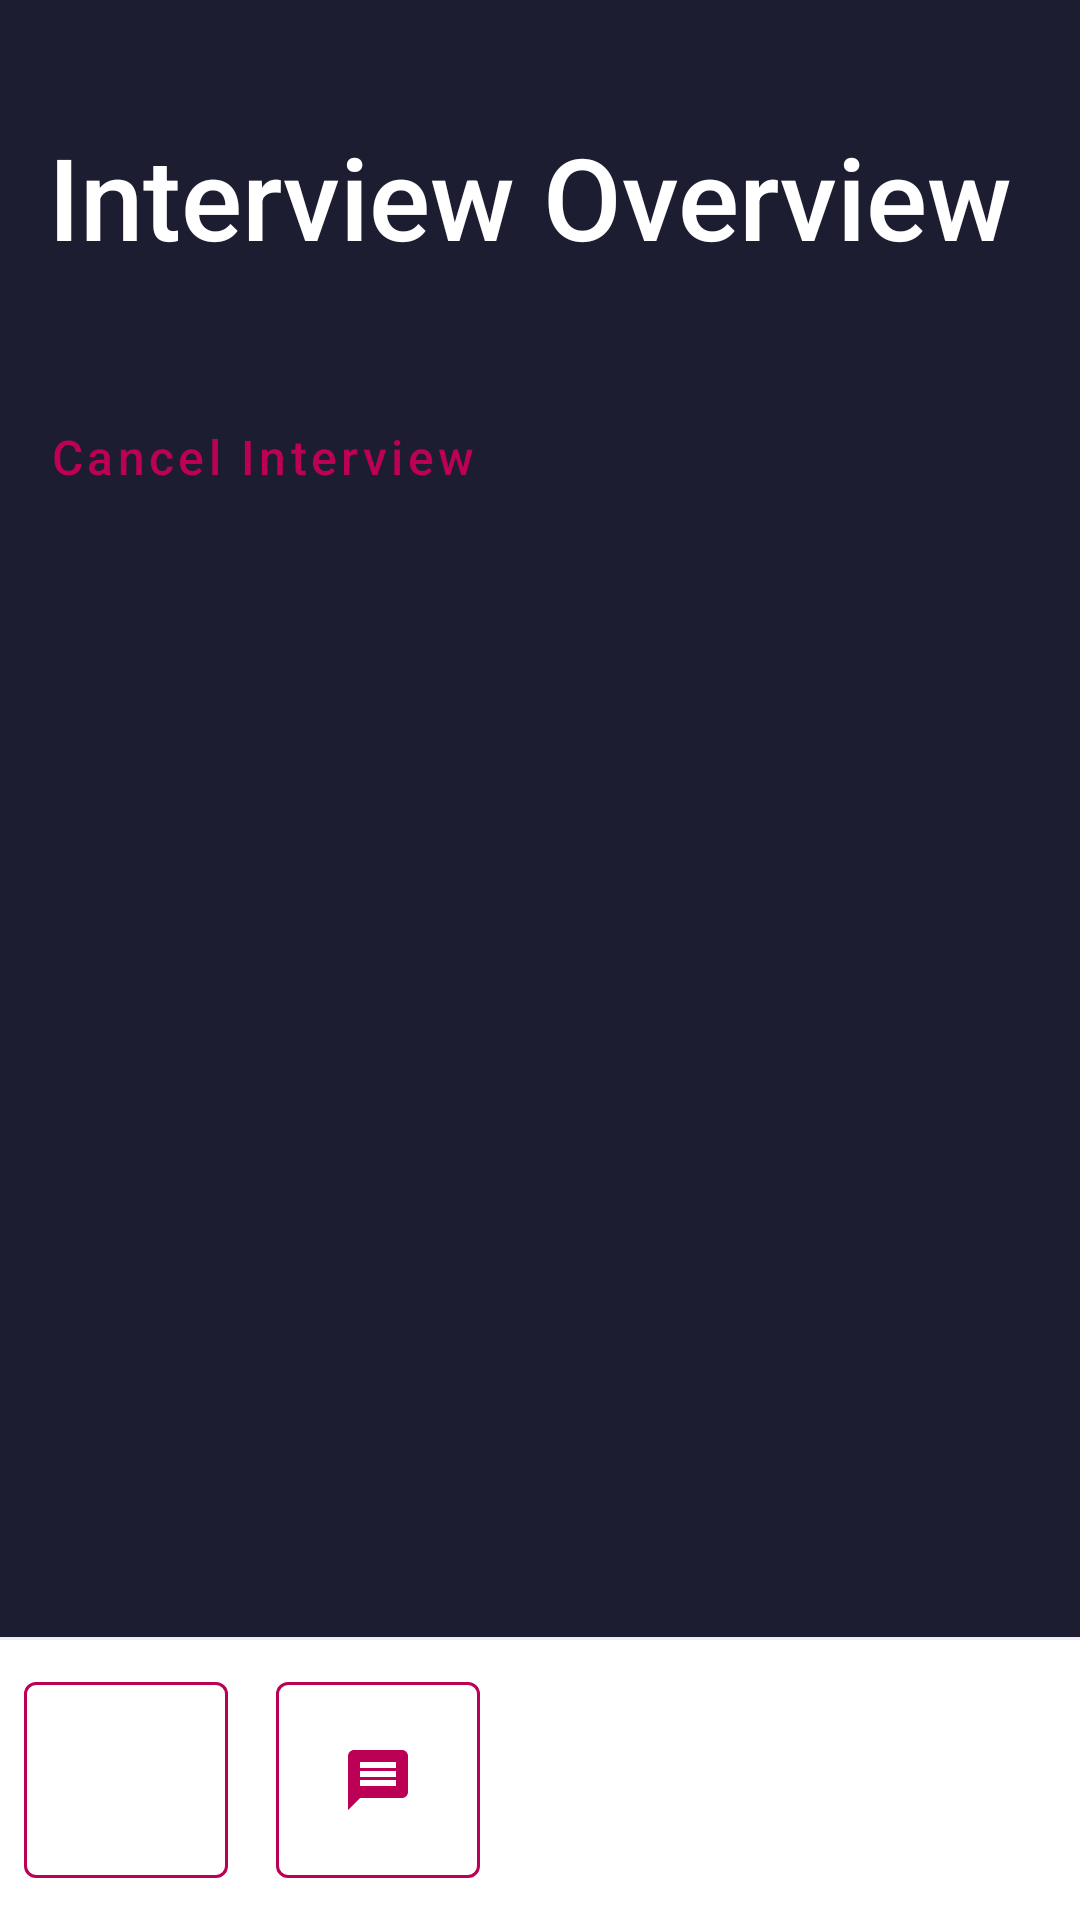

Android layout source for this screen:
<!-- AndroidManifest.xml: application theme AppTheme -->
<!-- res/layout/fragment_interview_overview.xml -->
<?xml version="1.0" encoding="utf-8"?>
<LinearLayout
    xmlns:android="http://schemas.android.com/apk/res/android"
    xmlns:app="http://schemas.android.com/apk/res-auto"
    xmlns:tools="http://schemas.android.com/tools"
    android:layout_width="match_parent"
    android:layout_height="match_parent"
    android:gravity="bottom"
    android:orientation="vertical">


    <ScrollView
        android:layout_width="match_parent"
        android:layout_height="0dp"
        android:layout_weight="1">

        <LinearLayout
            android:layout_width="match_parent"
            android:layout_height="wrap_content"
            android:orientation="vertical"
            android:padding="@dimen/default_padding"
            android:textAlignment="viewStart">

            <TextView
                android:id="@+id/titleText"
                style="@style/TextTitle"
                android:layout_width="match_parent"
                android:layout_height="wrap_content"
                android:textAlignment="inherit"
                android:text="@string/interviewoverview_title" />

            <TextView
                android:id="@+id/descText"
                android:layout_width="wrap_content"
                android:layout_height="wrap_content"
                android:textSize="@dimen/text_medium"
                android:textAlignment="inherit"
                tools:text="10 Questions, 4 Skipped" />

            <TextView
                android:id="@+id/cancelButton"
                style="@style/Button.TextButton"
                android:layout_marginStart="-8dp"
                android:layout_width="wrap_content"
                android:layout_height="wrap_content"
                android:text="@string/interviewoverview_btn_cancel" />

            <LinearLayout
                android:id="@+id/questionOverviewHolder"
                android:layout_marginTop="@dimen/default_padding"
                android:layout_width="match_parent"
                android:layout_height="wrap_content"
                android:orientation="vertical"/>

            <View
                android:layout_width="match_parent"
                android:layout_height="0dp"
                android:layout_weight="1" />

        </LinearLayout>
    </ScrollView>

    <View style="@style/Divider.BottomBar" />

    <LinearLayout
        android:layout_width="match_parent"
        android:layout_height="wrap_content"
        android:background="@color/white"
        android:padding="@dimen/small_padding">

        <com.google.android.material.button.MaterialButton
            android:id="@+id/btnAdd"
            style="@style/Widget.MaterialComponents.Button.OutlinedButton.Icon"
            android:layout_width="68dp"
            android:layout_height="match_parent"
            android:layout_marginEnd="@dimen/default_padding"
            app:icon="@drawable/ic_add"
            app:iconGravity="textEnd"
            app:iconTint="@color/colorAccent"
            app:strokeColor="@color/colorAccent" />

        <com.google.android.material.button.MaterialButton
            android:id="@+id/btnComments"
            style="@style/Widget.MaterialComponents.Button.OutlinedButton.Icon"
            android:layout_width="68dp"
            android:layout_height="match_parent"
            android:layout_marginEnd="@dimen/default_padding"
            app:icon="@drawable/ic_message"
            app:iconGravity="textEnd"
            app:iconTint="@color/colorAccent"
            app:strokeColor="@color/colorAccent" />

        <Button
            android:id="@+id/btnConfirmAnswers"
            style="@style/Button"
            android:text="@string/interviewoverview_btn_confirm" />
    </LinearLayout>

</LinearLayout>
<!-- resources referenced by this layout -->
<resources>
  <color name="colorAccent">#bb0055</color>
  <color name="white">#ffffff</color>
  <dimen name="default_padding">16dp</dimen>
  <dimen name="small_padding">8dp</dimen>
  <dimen name="text_medium">16sp</dimen>
  <!-- drawable ic_message (drawable) -->
  <?xml version="1.0" encoding="utf-8"?>
  <vector
      xmlns:android="http://schemas.android.com/apk/res/android"
      android:width="24dp"
      android:height="24dp"
      android:viewportWidth="24"
      android:viewportHeight="24"
      android:autoMirrored="true">
  
      <path
          android:fillColor="@android:color/white"
          android:pathData="M20,2L4,2c-1.1,0 -1.99,0.9 -1.99,2L2,22l4,-4h14c1.1,0 2,-0.9 2,-2L22,4c0,-1.1 -0.9,-2 -2,-2zM18,14L6,14v-2h12v2zM18,11L6,11L6,9h12v2zM18,8L6,8L6,6h12v2z" />
  </vector>
  <string name="interviewoverview_btn_cancel">Cancel Interview</string>
  <string name="interviewoverview_btn_confirm">Confirm Answers</string>
  <string name="interviewoverview_title">Interview Overview</string>
  <style name="Button.TextButton" parent="Widget.MaterialComponents.Button.TextButton">
          <item name="android:textAllCaps">false</item>
          <item name="android:layout_width">match_parent</item>
          <item name="android:layout_height">wrap_content</item>
          <item name="android:textSize">16sp</item>
          <item name="android:textColor">@color/colorAccent</item>
      </style>
  <style name="Divider.BottomBar">
          <item name="android:layout_marginTop">0dp</item>
          <item name="android:layout_marginBottom">0dp</item>
          <item name="android:layout_height">1dp</item>
          <item name="android:background">@color/bottom_bar_divider</item>
      </style>&gt;
  <style name="TextTitle" parent="TextAppearance.AppCompat.Title">
          <item name="android:textSize">38sp</item>
          <item name="android:textColor">@color/white</item>
          <item name="android:layout_marginBottom">@dimen/default_padding</item>
          <item name="android:layout_marginTop">@dimen/large_padding</item>
      </style>
  <color name="bottom_bar_divider">#ebeff2</color>
  <dimen name="large_padding">24dp</dimen>
  <color name="colorPrimary">@color/orange</color>
  <color name="colorPrimaryDark">#333446</color>
  <color name="background_default">#1c1d31</color>
  <style name="Widget.App.Snackbar" parent="Widget.MaterialComponents.Snackbar.FullWidth">
      </style>
  <color name="error_text_color">#FF3B00</color>
  <style name="Widget.ExpandCollapseIndicator" parent="@android:style/Widget">
          <item name="android:contentDescription">@null</item>
          <item name="expandedState">collapsed</item>
          <item name="collapsedContentDescription">@string/expandcollapseindicator_contentdescription_collapsed</item>
          <item name="expandedContentDescription">@string/expandcollapseindicator_contentdescription_expanded</item>
      </style>
  <style name="Widget.ProgressIndicator" parent="@android:style/Widget">
          <item name="android:orientation">horizontal</item>
          <item name="android:gravity">center_vertical</item>
      </style>
  <style name="Widget.LinearProgressIndicator" parent="Widget.MaterialComponents.LinearProgressIndicator">
          <item name="trackThickness">@dimen/small_padding</item>
          <item name="trackColor">@color/colorAccentDimmed</item>
          <item name="indicatorColor">@color/colorAccent</item>
      </style>
  <color name="orange">#ff9d00</color>
  <string name="expandcollapseindicator_contentdescription_collapsed">Collapsed</string>
  <string name="expandcollapseindicator_contentdescription_expanded">Expanded</string>
  <color name="colorAccentDimmed">#EAB2CC</color>
</resources>
